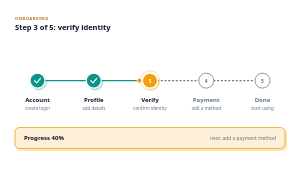
t = 0.00 s
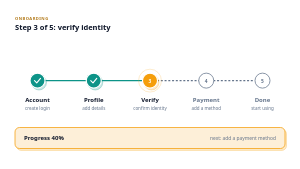
t = 0.60 s
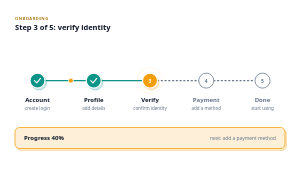
t = 1.15 s
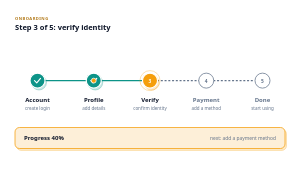
t = 1.70 s
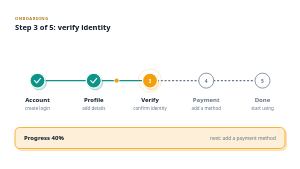
t = 2.25 s
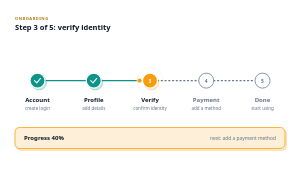
t = 2.80 s

The animated SVG that drew these frames (rendered in a browser with its animation timeline set to each time). Animation: 4 SMIL elements (animate=3,animateMotion=1); one cycle of 2.80 s, repeats indefinitely.

<!--
design-pack · svg-library · anim-stepper
  Five-step process spine: done steps filled with a check, the active step pulses,
  a progress dot travels the spine once (fill="freeze", rests beside the active step).
  Tokens: teal amber text text-muted surface font-head font-sans.
  Edit: step names + captions, hero line, progress card. Nodes at x = 100 + 150*i, r=20.
  Move the active step by shifting the pulse ring cx/cy, the dot motion path and its
  cx (rest x = active x - 28). The dot cloaks its restart with an opacity ramp.
  ANIMATED (SMIL only, README rule 8): delete the <animate*> children for a static twin.
  No ids, defs, path references or style blocks, safe to paste multiples.
-->
<svg xmlns="http://www.w3.org/2000/svg" viewBox="0 0 800 450" role="img" aria-label="Five-step process stepper: account and profile complete, verify identity in progress, payment and done still to come" style="width:100%;height:auto">
  <title>Animated five-step process stepper</title>
  <text x="40" y="52" letter-spacing="1.2" style="font-family:var(--font-head,ui-sans-serif,system-ui);font-size:11px;font-weight:700;fill:color-mix(in srgb, var(--amber,#f59e0b) 70%, var(--text,#0f172a))">ONBOARDING</text>
  <text x="40" y="80" style="font-family:var(--font-head,ui-sans-serif,system-ui);font-size:20px;font-weight:700;fill:var(--text,#0f172a)">Step 3 of 5: verify identity</text>
  <g stroke-linecap="round">
    <line x1="120" y1="215" x2="380" y2="215" style="stroke:var(--teal,#0d9488);stroke-width:3"/>
    <line x1="420" y1="215" x2="680" y2="215" stroke-dasharray="3 7" style="stroke:var(--text-muted,#64748b);stroke-width:3"/>
  </g>
  <circle cx="100" cy="215" r="20" transform="translate(4 5)" style="fill:color-mix(in srgb, var(--teal,#0d9488) 22%, transparent);stroke:color-mix(in srgb, var(--teal,#0d9488) 45%, transparent);stroke-width:1.5"/>
  <circle cx="100" cy="215" r="20" style="fill:var(--teal,#0d9488);stroke:var(--surface,#ffffff);stroke-width:3"/>
  <polyline points="92,215 98,221 108,209" fill="none" stroke-linecap="round" stroke-linejoin="round" style="stroke:var(--surface,#ffffff);stroke-width:3"/>
  <text x="100" y="271" text-anchor="middle" style="font-family:var(--font-head,ui-sans-serif,system-ui);font-size:16px;font-weight:600;fill:var(--text,#0f172a)">Account</text>
  <text x="100" y="293" text-anchor="middle" style="font-family:var(--font-sans,ui-sans-serif,system-ui);font-size:12px;fill:var(--text-muted,#64748b)">create login</text>
  <circle cx="250" cy="215" r="20" transform="translate(4 5)" style="fill:color-mix(in srgb, var(--teal,#0d9488) 22%, transparent);stroke:color-mix(in srgb, var(--teal,#0d9488) 45%, transparent);stroke-width:1.5"/>
  <circle cx="250" cy="215" r="20" style="fill:var(--teal,#0d9488);stroke:var(--surface,#ffffff);stroke-width:3"/>
  <polyline points="242,215 248,221 258,209" fill="none" stroke-linecap="round" stroke-linejoin="round" style="stroke:var(--surface,#ffffff);stroke-width:3"/>
  <text x="250" y="271" text-anchor="middle" style="font-family:var(--font-head,ui-sans-serif,system-ui);font-size:16px;font-weight:600;fill:var(--text,#0f172a)">Profile</text>
  <text x="250" y="293" text-anchor="middle" style="font-family:var(--font-sans,ui-sans-serif,system-ui);font-size:12px;fill:var(--text-muted,#64748b)">add details</text>
  <circle cx="400" cy="215" r="26" fill="none" opacity="0.35" style="stroke:var(--amber,#f59e0b);stroke-width:2.5">
    <animate attributeName="r" values="26;38" dur="1.6s" repeatCount="indefinite"/>
    <animate attributeName="opacity" values="0.35;0" dur="1.6s" repeatCount="indefinite"/>
  </circle>
  <circle cx="400" cy="215" r="20" transform="translate(4 5)" style="fill:color-mix(in srgb, var(--amber,#f59e0b) 22%, transparent);stroke:color-mix(in srgb, var(--amber,#f59e0b) 45%, transparent);stroke-width:1.5"/>
  <circle cx="400" cy="215" r="20" style="fill:var(--amber,#f59e0b);stroke:var(--surface,#ffffff);stroke-width:3"/>
  <text x="400" y="220" text-anchor="middle" style="font-family:var(--font-head,ui-sans-serif,system-ui);font-size:13px;font-weight:700;fill:var(--surface,#ffffff)">3</text>
  <text x="400" y="271" text-anchor="middle" style="font-family:var(--font-head,ui-sans-serif,system-ui);font-size:16px;font-weight:600;fill:var(--text,#0f172a)">Verify</text>
  <text x="400" y="293" text-anchor="middle" style="font-family:var(--font-sans,ui-sans-serif,system-ui);font-size:12px;fill:var(--text-muted,#64748b)">confirm identity</text>
  <circle cx="550" cy="215" r="20" style="fill:var(--surface,#ffffff);stroke:var(--text-muted,#64748b);stroke-width:2"/>
  <text x="550" y="220" text-anchor="middle" style="font-family:var(--font-head,ui-sans-serif,system-ui);font-size:13px;font-weight:700;fill:var(--text-muted,#64748b)">4</text>
  <text x="550" y="271" text-anchor="middle" style="font-family:var(--font-head,ui-sans-serif,system-ui);font-size:16px;font-weight:600;fill:var(--text-muted,#64748b)">Payment</text>
  <text x="550" y="293" text-anchor="middle" style="font-family:var(--font-sans,ui-sans-serif,system-ui);font-size:12px;fill:var(--text-muted,#64748b)">add a method</text>
  <circle cx="700" cy="215" r="20" style="fill:var(--surface,#ffffff);stroke:var(--text-muted,#64748b);stroke-width:2"/>
  <text x="700" y="220" text-anchor="middle" style="font-family:var(--font-head,ui-sans-serif,system-ui);font-size:13px;font-weight:700;fill:var(--text-muted,#64748b)">5</text>
  <text x="700" y="271" text-anchor="middle" style="font-family:var(--font-head,ui-sans-serif,system-ui);font-size:16px;font-weight:600;fill:var(--text-muted,#64748b)">Done</text>
  <text x="700" y="293" text-anchor="middle" style="font-family:var(--font-sans,ui-sans-serif,system-ui);font-size:12px;fill:var(--text-muted,#64748b)">start using</text>
  <circle cx="372" cy="215" r="6.5" style="fill:var(--amber,#f59e0b);stroke:var(--surface,#ffffff);stroke-width:2">
    <animateMotion path="M -244 0 H 0" dur="2.2s" begin="0.6s" fill="freeze"/>
    <animate attributeName="opacity" values="0;1;1" keyTimes="0;0.08;1" dur="2.2s" begin="0.6s" fill="freeze"/>
  </circle>
  <rect x="40" y="340" width="720" height="56" rx="12" transform="translate(4 5)" style="fill:color-mix(in srgb, var(--amber,#f59e0b) 22%, transparent);stroke:color-mix(in srgb, var(--amber,#f59e0b) 45%, transparent);stroke-width:1.5"/>
    <rect x="40" y="340" width="720" height="56" rx="12" style="fill:color-mix(in srgb, var(--amber,#f59e0b) 16%, var(--surface,#ffffff));stroke:var(--amber,#f59e0b);stroke-width:2"/>
  <text x="64" y="374" style="font-family:var(--font-head,ui-sans-serif,system-ui);font-size:16px;font-weight:600;fill:var(--text,#0f172a)">Progress 40%</text>
  <text x="736" y="374" text-anchor="end" style="font-family:var(--font-sans,ui-sans-serif,system-ui);font-size:13px;fill:var(--text-muted,#64748b)">next: add a payment method</text>
</svg>
